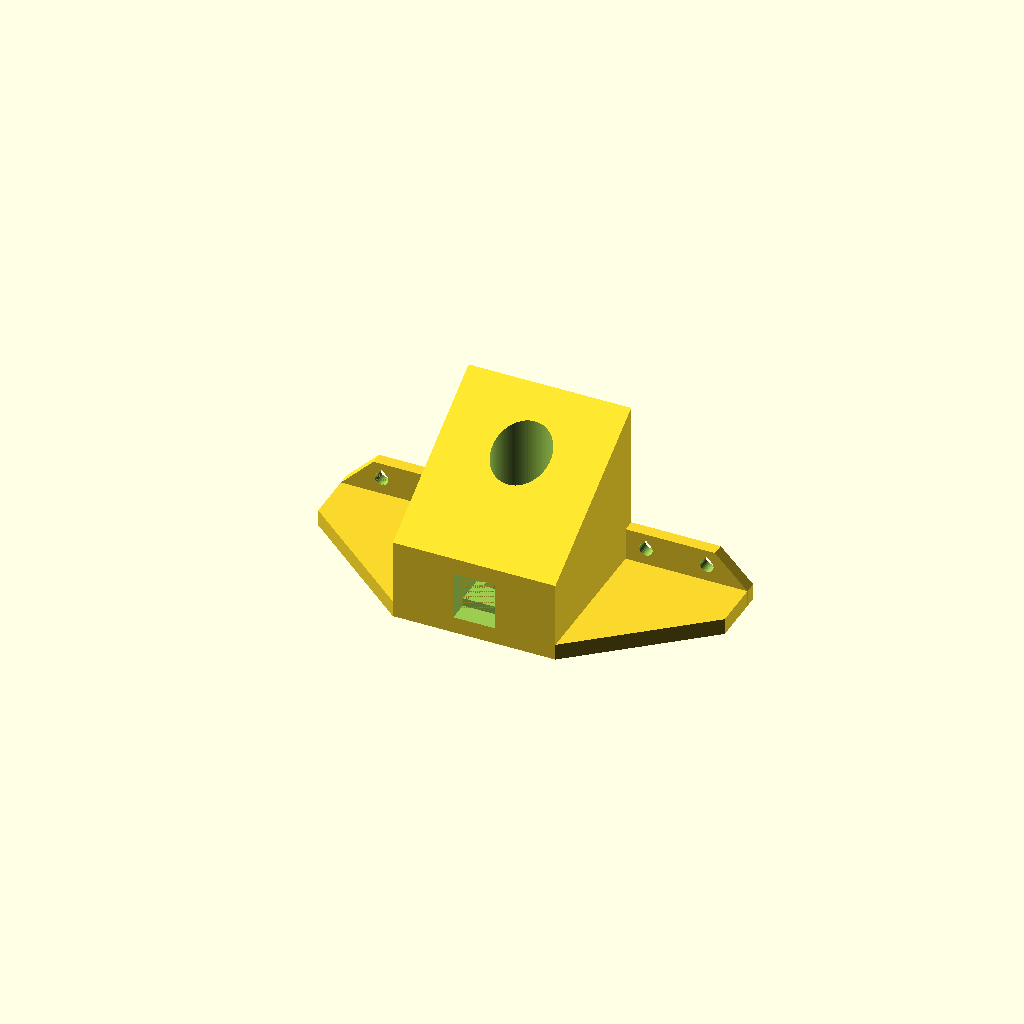
Cell 1: the model at its default parameters.
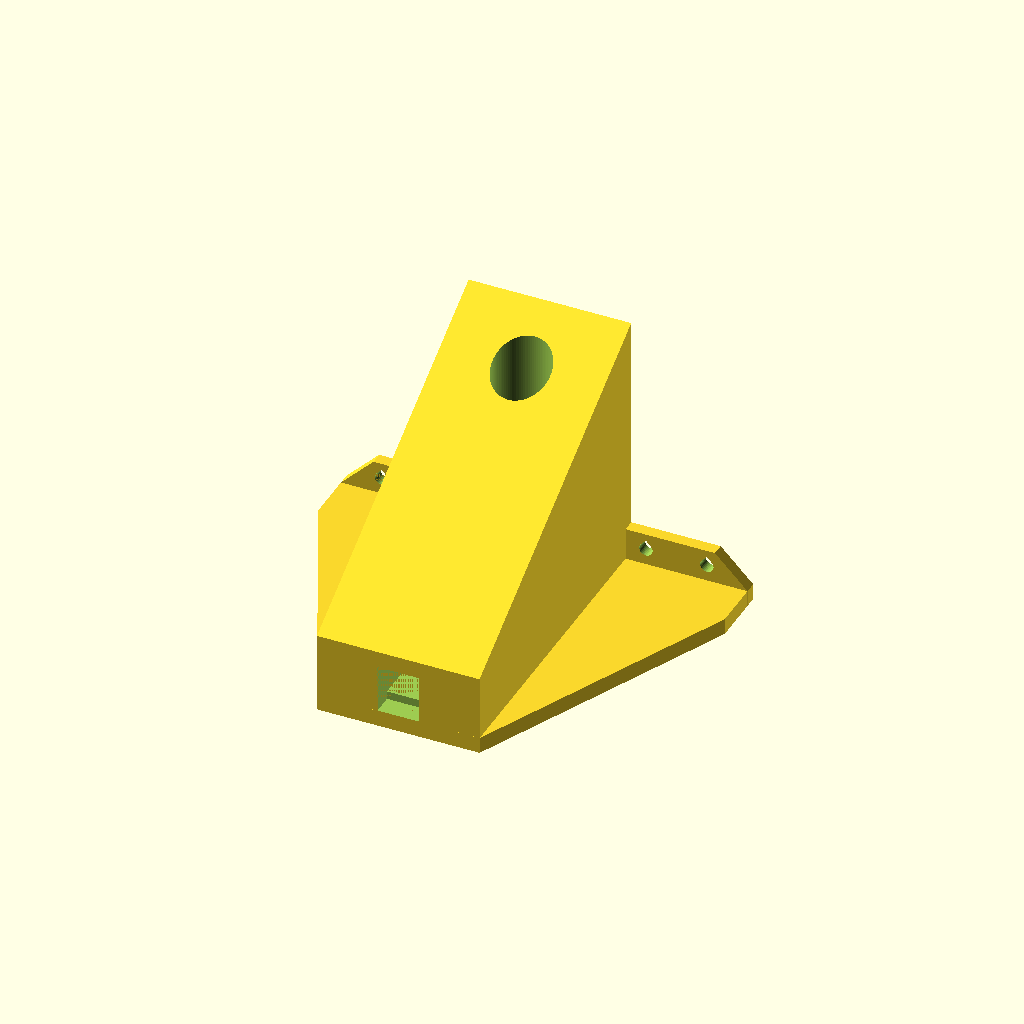
Cell 2 — block_h set to 80, the other parameters unchanged.
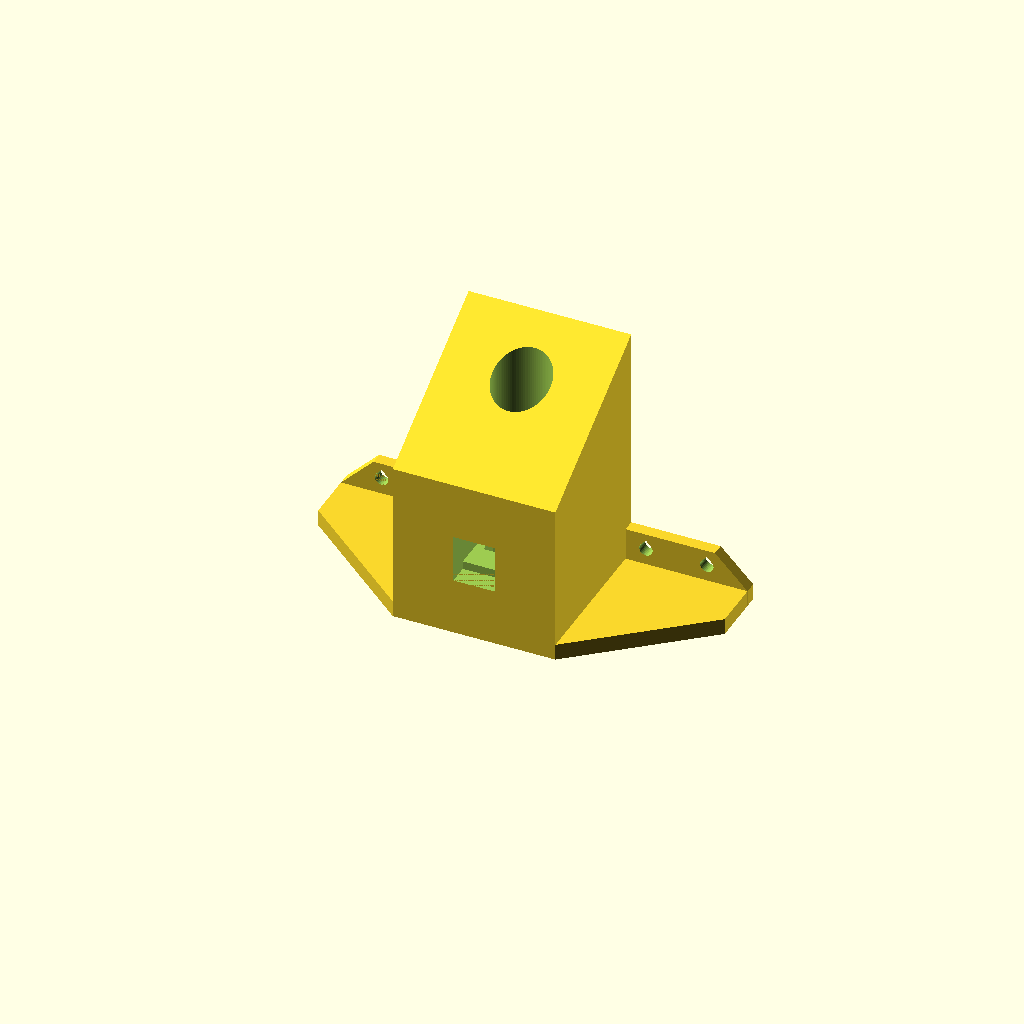
Cell 3 — block_top_len set to 40, the other parameters unchanged.
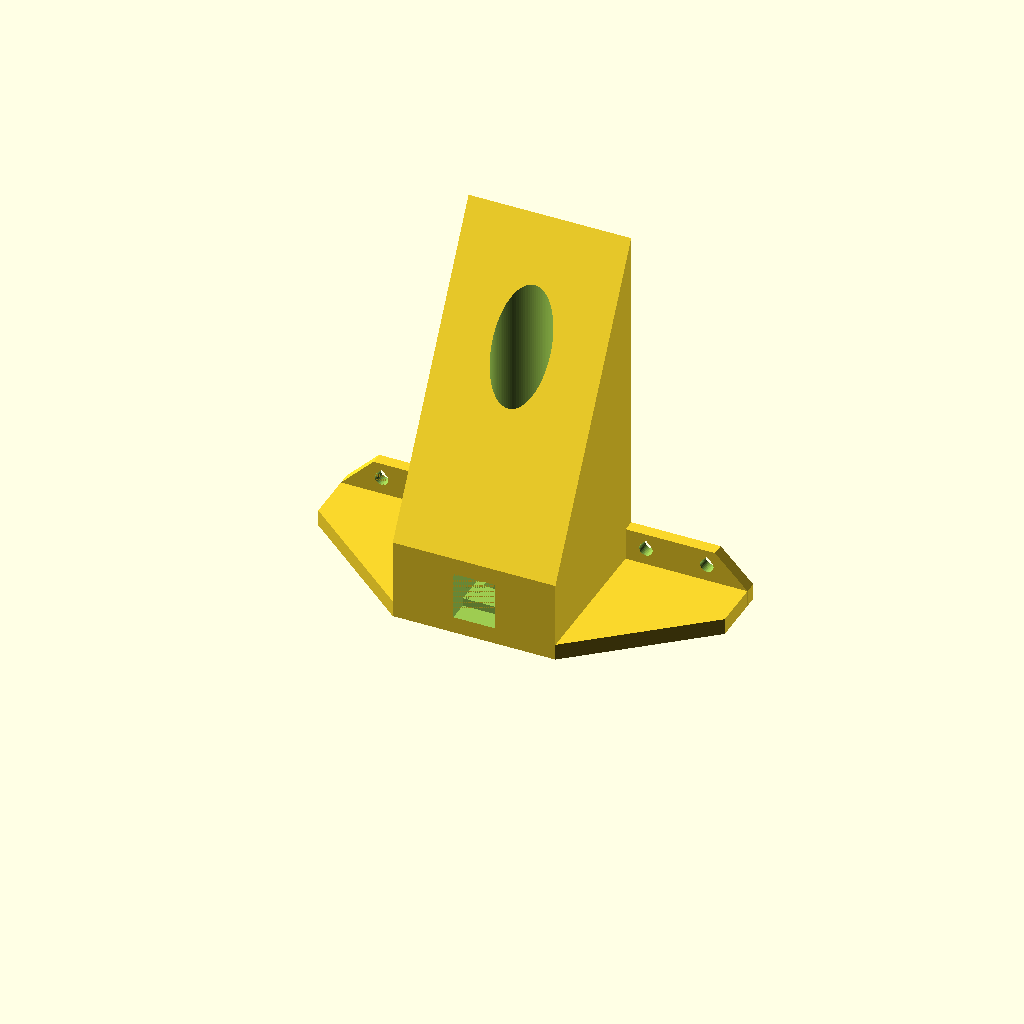
Cell 4: the same model with block_rake = 60.
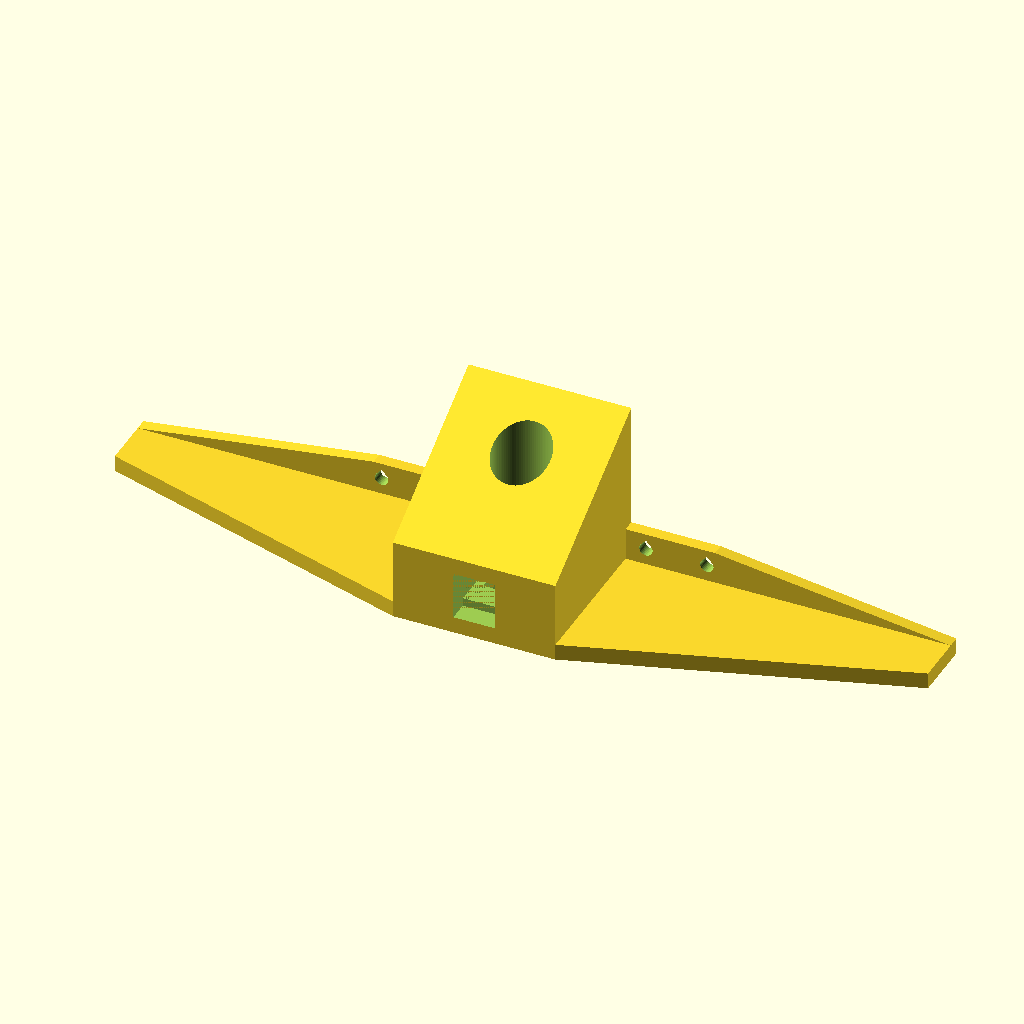
Cell 5 — wall_w set to 200, the other parameters unchanged.
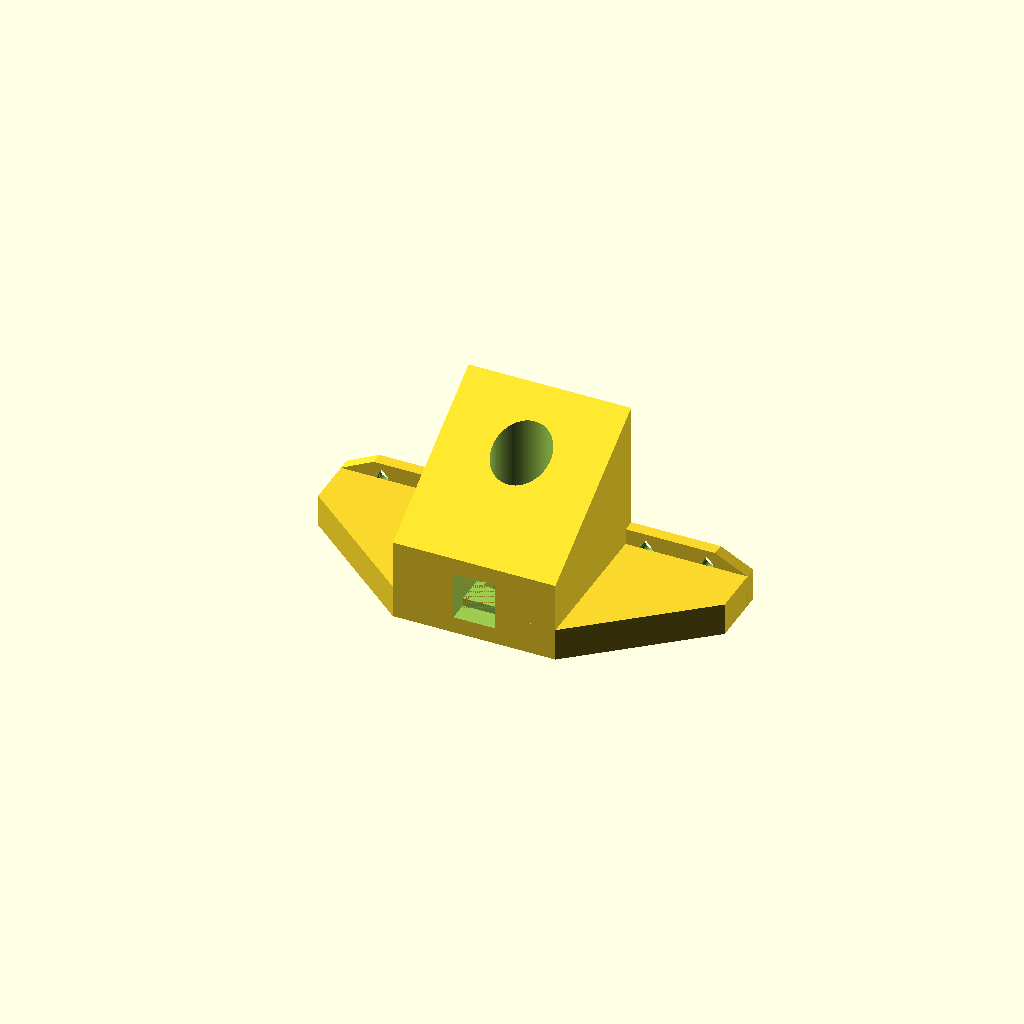
Cell 6 — wall_t set to 8, the other parameters unchanged.
All cells are drawn from one camera (rotation 55°, 0°, 25°, orthographic, colour scheme Cornfield), so only the parameter changes between them.
OpenSCAD source file shield/vehicle/gun_block.scad:
// Gun block: raked block with the barrel bore, the TSOP pair seat on top and the wall
// as its rear part. Modeled in assembly orientation: x = 0 on the barrel axis, y = 0
// at the wall rear face, z = 0 on the base plate top. Printed on the wall rear face,
// so the barrel bore is vertical and round.
// The barrel slides in from the front until its rear end is flush with the wall rear
// face (press the block rear on the table). It is held by friction (barrel_fit_cl).

include <../lib/common.scad>
include <../lib/parts.scad>
use <barrel.scad>

// As wide as the caster spacer below the plate, so the two read as one nose.
block_w = caster_plate.x;
block_h = 40;
// Flat top for the TSOP pair, from the wall rear face; the front face leans back by block_rake.
block_top_len = 20;
block_rake = 30;
// Wall: full plate width, sides sloping down to wall_side_h.
wall_w = 100;
wall_t = 4;
wall_side_h = 15;
// Foot on the plate for the M3 screws; nuts go under the base plate.
flange_t = 3;
flange_len = 12;
flange_front_w = 84;
flange_hole_x = [25, 40];
flange_hole_y = 8;
barrel_axis_z = 15;
barrel_fit_cl = 0.2;
tsop = tsop1730;
tsop_seat_depth = 5;
// Under the lens ends of the pair; the bodies rest on it, the legs go down between.
tsop_ledge = 2;
// [width, height] of the wire channel from the TSOP legs out of the wall rear face.
tsop_wire_channel = [6, 5];
// Dome radius is 2.75; the whole lens must stay above the block top.
min_lens_above_top = 3.5;

block_len = block_top_len + block_h * tan(block_rake);
bore_d = barrel_od() + barrel_fit_cl;
tsop_y = block_top_len / 2;
tsop_floor_z = block_h - tsop_seat_depth;
wire_z = barrel_axis_z + bore_d / 2 + wall_min;

function gun_block_len() = block_len;
function gun_block_wall_w() = wall_w;
function gun_block_wall_t() = wall_t;
function gun_block_barrel_z() = barrel_axis_z;
function gun_block_tsop_seat() = [0, tsop_y, tsop_floor_z];
function gun_block_holes() = [for (sx = [-1, 1], x = flange_hole_x) [sx * x, flange_hole_y]];

assert(tsop_lens_h(tsop) - tsop_seat_depth >= min_lens_above_top, "TSOP seat too deep, lens would be covered");
assert(tsop_y + (2 * tsop_depth(tsop) + clearance) / 2 + wall_min <= block_top_len, "TSOP pocket does not fit the flat top");
assert(bore_d + 2 * wall_min <= block_w, "block too narrow for the barrel");
assert(barrel_axis_z - bore_d / 2 >= wall_min, "barrel bore too low");
assert(wire_z + tsop_wire_channel.y <= tsop_floor_z - wall_min, "no room for the TSOP wires above the barrel");
echo(block_len = block_len, tsop_legs_max = tsop_floor_z - wire_z, lens_above_top = tsop_lens_h(tsop) - tsop_seat_depth);

// Top face at z = 0, pair centred on the origin, legs straight down into the cavity.
module tsop_seat_cut(t = tsop, depth = tsop_seat_depth, cavity_h = 10, ledge = tsop_ledge) {
    pocket = [tsop_w(t) + clearance, 2 * tsop_depth(t) + clearance];
    cavity = [pocket.x, pocket.y - 2 * ledge];
    assert(tsop_pin_back(t) + 0.5 <= cavity.y / 2, "ledge covers the legs");
    translate([-pocket.x / 2, -pocket.y / 2, -depth]) cube([pocket.x, pocket.y, depth + eps]);
    translate([-cavity.x / 2, -cavity.y / 2, -depth - cavity_h]) cube([cavity.x, cavity.y, cavity_h + eps]);
}

module gun_block() {
    difference() {
        union() {
            hull() {
                translate([-block_w / 2, 0, 0]) cube([block_w, block_len, eps]);
                translate([-block_w / 2, 0, block_h - eps]) cube([block_w, block_top_len, eps]);
            }
            translate([0, wall_t, 0]) rotate([90, 0, 0]) linear_extrude(wall_t) polygon([
                [-wall_w / 2, 0], [wall_w / 2, 0], [wall_w / 2, wall_side_h],
                [block_w / 2, block_h], [-block_w / 2, block_h], [-wall_w / 2, wall_side_h],
            ]);
            linear_extrude(flange_t) polygon([
                [-wall_w / 2, 0], [wall_w / 2, 0], [wall_w / 2, wall_t],
                [flange_front_w / 2, flange_len], [-flange_front_w / 2, flange_len], [-wall_w / 2, wall_t],
            ]);
        }
        translate([0, -eps, barrel_axis_z]) rotate([-90, 0, 0]) cylinder(d = bore_d, h = block_len + 2 * eps);
        translate([0, tsop_y, block_h]) tsop_seat_cut(cavity_h = tsop_floor_z - wire_z);
        translate([-tsop_wire_channel.x / 2, -eps, wire_z]) cube([tsop_wire_channel.x, tsop_y + eps, tsop_wire_channel.y]);
        // Teardrop tip points +Y, which is up when printed on the wall rear face.
        for (sx = [-1, 1], x = flange_hole_x)
            translate([sx * x, flange_hole_y, flange_t]) rotate([-90, 0, 0]) teardrop(m3_d, flange_t, m3_cl);
    }
}

rotate([90, 0, 0]) gun_block();
Customizer parameters (derived from the source; name, type, default, range or options):
block_h: number, default 40
block_top_len: number, default 20
block_rake: number, default 30
wall_w: number, default 100
wall_t: number, default 4
wall_side_h: number, default 15
flange_t: number, default 3
flange_len: number, default 12
flange_front_w: number, default 84
flange_hole_x: vector, default [25, 40]
flange_hole_y: number, default 8
barrel_axis_z: number, default 15
barrel_fit_cl: number, default 0.2
tsop_seat_depth: number, default 5
tsop_ledge: number, default 2
tsop_wire_channel: vector, default [6, 5]
min_lens_above_top: number, default 3.5
